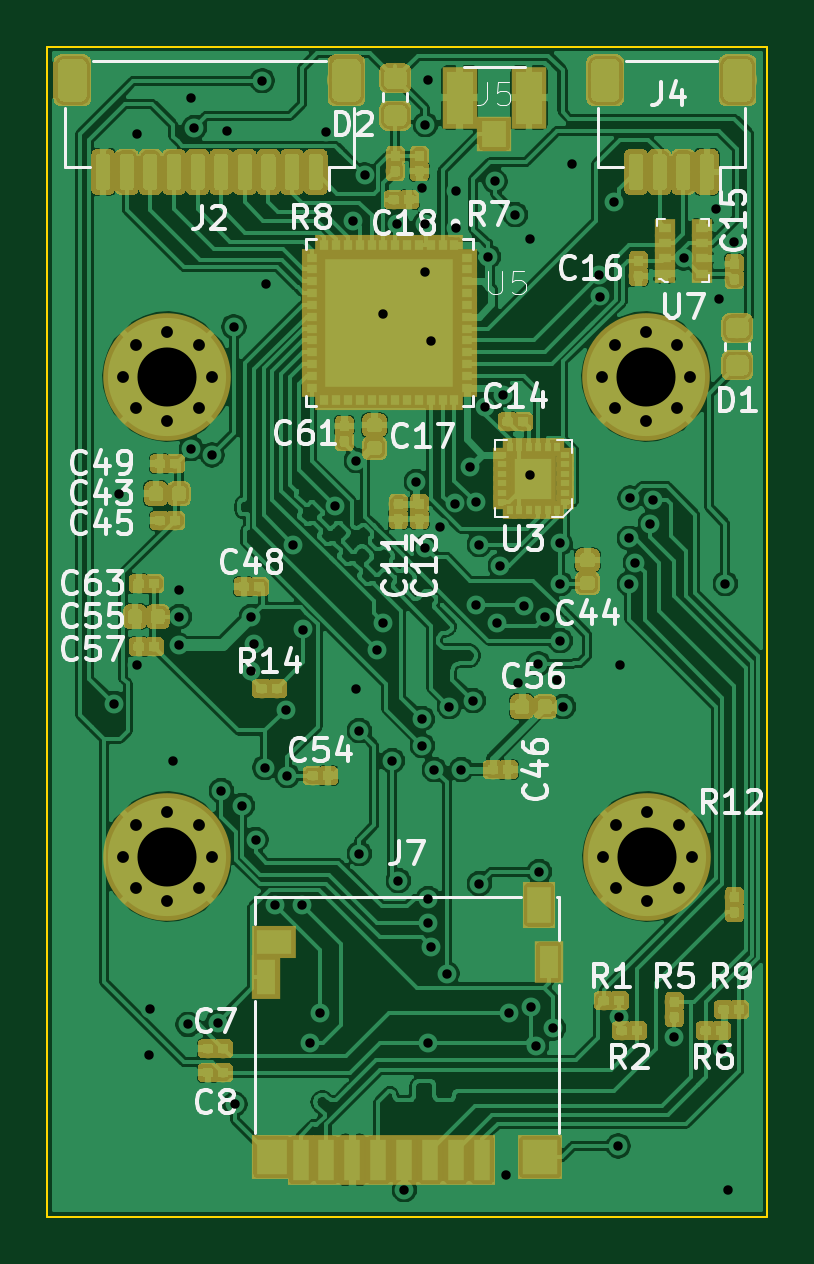
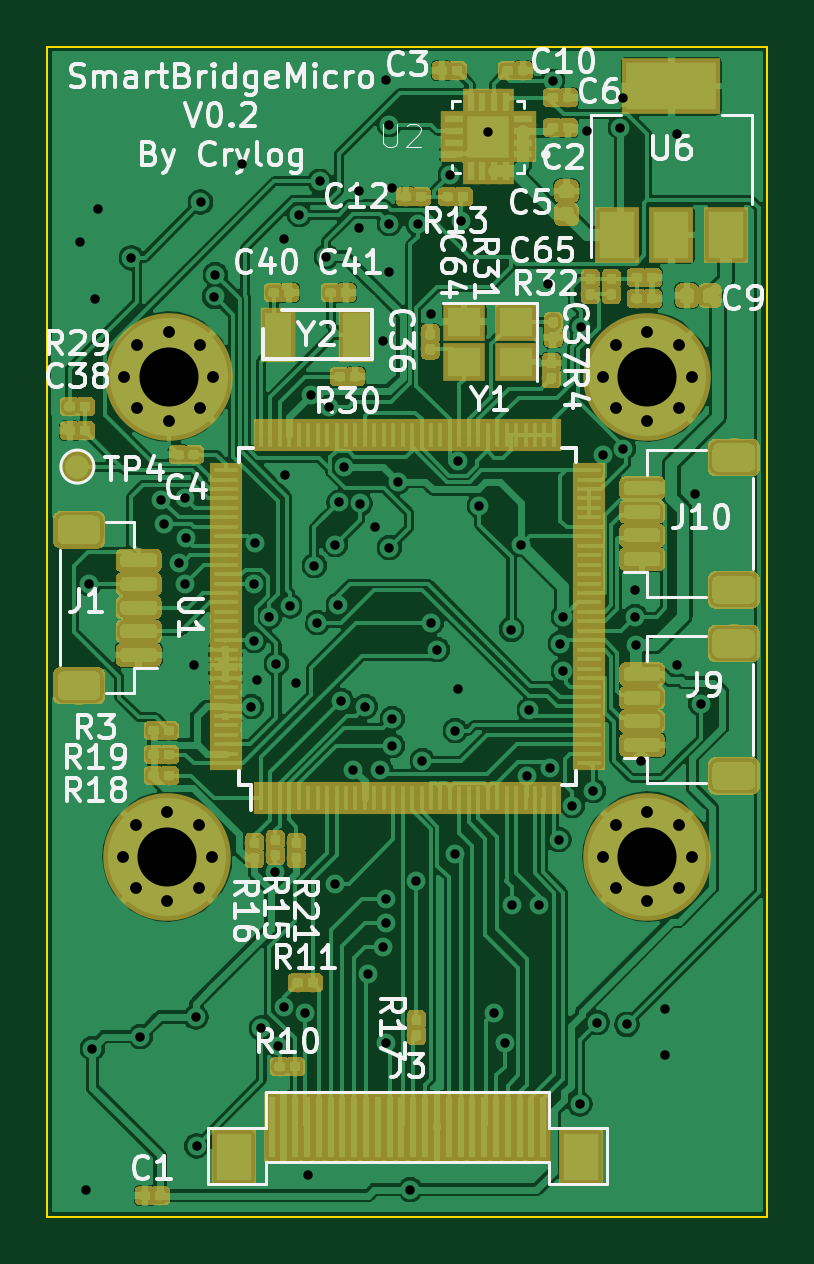
Circuit board: 11 layer files. Board 30.5 x 49.5 mm.
- bottom_copper: V3S_ESP32_Feather-B_Cu.gbr (413755 bytes)
- bottom_mask: V3S_ESP32_Feather-B_Mask.gbr (152755 bytes)
- paste: V3S_ESP32_Feather-B_Paste.gbr (151854 bytes)
- bottom_silk: V3S_ESP32_Feather-B_SilkS.gbr (45799 bytes)
- outline: V3S_ESP32_Feather-Edge_Cuts.gbr (705 bytes)
- top_copper: V3S_ESP32_Feather-F_Cu.gbr (458546 bytes)
- top_mask: V3S_ESP32_Feather-F_Mask.gbr (152689 bytes)
- paste: V3S_ESP32_Feather-F_Paste.gbr (152268 bytes)
- top_silk: V3S_ESP32_Feather-F_SilkS.gbr (34744 bytes)
- drill: V3S_ESP32_Feather-NPTH.drl (284 bytes)
- drill: V3S_ESP32_Feather-PTH.drl (2690 bytes)

=== bottom_copper: V3S_ESP32_Feather-B_Cu.gbr (413755 bytes, source omitted) ===
=== bottom_mask: V3S_ESP32_Feather-B_Mask.gbr (152755 bytes, source omitted) ===
=== paste: V3S_ESP32_Feather-B_Paste.gbr (151854 bytes, source omitted) ===
=== bottom_silk: V3S_ESP32_Feather-B_SilkS.gbr (45799 bytes, source omitted) ===
=== outline: V3S_ESP32_Feather-Edge_Cuts.gbr ===
G04 #@! TF.GenerationSoftware,KiCad,Pcbnew,(5.1.4)-1*
G04 #@! TF.CreationDate,2019-11-17T15:41:10+01:00*
G04 #@! TF.ProjectId,V3S_ESP32_Feather,5633535f-4553-4503-9332-5f4665617468,rev?*
G04 #@! TF.SameCoordinates,Original*
G04 #@! TF.FileFunction,Profile,NP*
%FSLAX46Y46*%
G04 Gerber Fmt 4.6, Leading zero omitted, Abs format (unit mm)*
G04 Created by KiCad (PCBNEW (5.1.4)-1) date 2019-11-17 15:41:10*
%MOMM*%
%LPD*%
G04 APERTURE LIST*
%ADD10C,0.100000*%
G04 APERTURE END LIST*
D10*
X53340000Y-69850000D02*
X53340000Y-20320000D01*
X22860000Y-69850000D02*
X53340000Y-69850000D01*
X22860000Y-20320000D02*
X22860000Y-69850000D01*
X53340000Y-20320000D02*
X22860000Y-20320000D01*
M02*

=== top_copper: V3S_ESP32_Feather-F_Cu.gbr (458546 bytes, source omitted) ===
=== top_mask: V3S_ESP32_Feather-F_Mask.gbr (152689 bytes, source omitted) ===
=== paste: V3S_ESP32_Feather-F_Paste.gbr (152268 bytes, source omitted) ===
=== top_silk: V3S_ESP32_Feather-F_SilkS.gbr (34744 bytes, source omitted) ===
=== drill: V3S_ESP32_Feather-NPTH.drl ===
M48
; DRILL file {KiCad (5.1.4)-1} date 17/11/2019 15:41:43
; FORMAT={-:-/ absolute / inch / decimal}
; #@! TF.CreationDate,2019-11-17T15:41:43+01:00
; #@! TF.GenerationSoftware,Kicad,Pcbnew,(5.1.4)-1
; #@! TF.FileFunction,NonPlated,1,2,NPTH
FMAT,2
INCH
%
G90
G05
T0
M30

=== drill: V3S_ESP32_Feather-PTH.drl ===
M48
; DRILL file {KiCad (5.1.4)-1} date 17/11/2019 15:41:43
; FORMAT={-:-/ absolute / inch / decimal}
; #@! TF.CreationDate,2019-11-17T15:41:43+01:00
; #@! TF.GenerationSoftware,Kicad,Pcbnew,(5.1.4)-1
; #@! TF.FileFunction,Plated,1,2,PTH
FMAT,2
INCH
T1C0.0157
T2C0.0197
T3C0.0984
%
G90
G05
T1
X1.0113Y-1.895
X1.02Y-1.545
X1.05Y-0.945
X1.05Y-1.83
X1.07Y-2.48
X1.071Y-2.404
X1.11Y-1.99
X1.1193Y-1.7977
X1.12Y-1.705
X1.12Y-1.75
X1.1343Y-2.4298
X1.14Y-0.885
X1.14Y-1.47
X1.145Y-0.935
X1.1744Y-1.4807
X1.1838Y-2.4266
X1.19Y-2.04
X1.2Y-0.94
X1.2106Y-1.2671
X1.2126Y-2.5624
X1.225Y-2.065
X1.24Y-1.75
X1.24Y-1.84
X1.245Y-1.795
X1.2476Y-2.1217
X1.258Y-0.8568
X1.2624Y-2.0016
X1.265Y-1.195
X1.28Y-2.23
X1.2969Y-1.9053
X1.3Y-2.015
X1.31Y-1.63
X1.325Y-2.23
X1.3265Y-1.7715
X1.3376Y-2.46
X1.355Y-2.41
X1.365Y-0.9424
X1.38Y-1.565
X1.41Y-1.09
X1.415Y-1.49
X1.415Y-1.87
X1.42Y-1.94
X1.42Y-2.145
X1.4285Y-1.0138
X1.45Y-1.805
X1.46Y-1.245
X1.46Y-1.76
X1.475Y-1.99
X1.4828Y-1.095
X1.485Y-2.19
X1.495Y-2.705
X1.515Y-1.525
X1.525Y-1.035
X1.525Y-1.92
X1.525Y-1.965
X1.53Y-0.93
X1.53Y-1.095
X1.53Y-1.175
X1.53Y-1.635
X1.535Y-0.855
X1.535Y-2.22
X1.535Y-2.26
X1.535Y-2.46
X1.54Y-1.29
X1.54Y-2.3
X1.545Y-2.005
X1.554Y-1.601
X1.5659Y-2.345
X1.57Y-1.9
X1.5785Y-1.5615
X1.5812Y-1.04
X1.5812Y-1.1029
X1.59Y-2.005
X1.605Y-1.5
X1.61Y-1.89
X1.6139Y-1.5598
X1.615Y-1.73
X1.62Y-1.63
X1.62Y-2.195
X1.63Y-1.4
X1.635Y-1.15
X1.646Y-1.0245
X1.65Y-1.76
X1.655Y-1.665
X1.66Y-1.38
X1.665Y-2.68
X1.67Y-2.41
X1.68Y-1.08
X1.685Y-1.86
X1.695Y-1.7324
X1.704Y-1.514
X1.705Y-1.12
X1.7064Y-2.4006
X1.715Y-2.465
X1.7182Y-1.8285
X1.72Y-2.175
X1.73Y-1.75
X1.7432Y-2.4359
X1.75Y-1.855
X1.7548Y-1.6281
X1.755Y-1.695
X1.755Y-1.79
X1.76Y-1.9
X1.775Y-0.995
X1.82Y-1.18
X1.8215Y-1.2165
X1.8448Y-1.0594
X1.8513Y-2.6323
X1.8526Y-2.4176
X1.855Y-1.83
X1.8698Y-1.6196
X1.87Y-1.695
X1.871Y-1.5526
X1.88Y-1.66
X1.905Y-1.595
X1.91Y-1.555
X1.945Y-2.45
X1.9602Y-1.1522
X2.015Y-1.07
X2.02Y-1.22
X2.025Y-2.47
X2.03Y-1.695
X2.035Y-2.705
X2.045Y-1.125
T2
X1.0262Y-2.15
X1.0478Y-2.0978
X1.0478Y-2.2022
X1.1Y-2.0762
X1.1Y-2.2238
X1.1522Y-2.0978
X1.1522Y-2.2022
X1.1738Y-2.15
X1.0262Y-1.35
X1.0478Y-1.2978
X1.0478Y-1.4022
X1.1Y-1.2762
X1.1Y-1.4238
X1.1522Y-1.2978
X1.1522Y-1.4022
X1.1738Y-1.35
X1.824Y-1.35
X1.8456Y-1.2978
X1.8456Y-1.4022
X1.8978Y-1.2762
X1.8978Y-1.4238
X1.95Y-1.2978
X1.95Y-1.4022
X1.9716Y-1.35
X1.8262Y-2.15
X1.8478Y-2.0978
X1.8478Y-2.2022
X1.9Y-2.0762
X1.9Y-2.2238
X1.9522Y-2.0978
X1.9522Y-2.2022
X1.9738Y-2.15
T3
X1.1Y-1.35
X1.8978Y-1.35
X1.9Y-2.15
X1.1Y-2.15
T0
M30

